Run: headless pygame with SDL's dummy video driver; simulated clock (each Clock.tick advances the game by its frame time, no real sleeping); random seed 0; keys injected as events and as key.get_pressed() state; no mouse input.
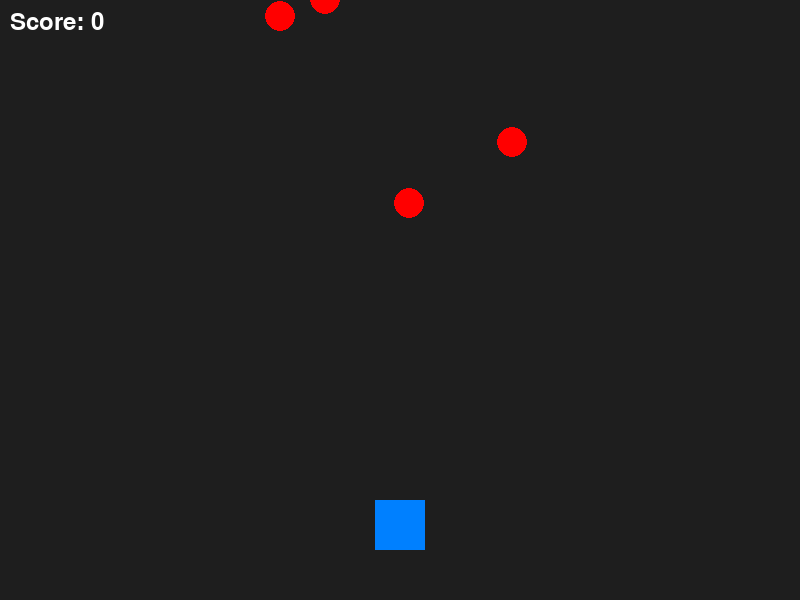
Frame 1 of 4 · flips 1–60 · no input
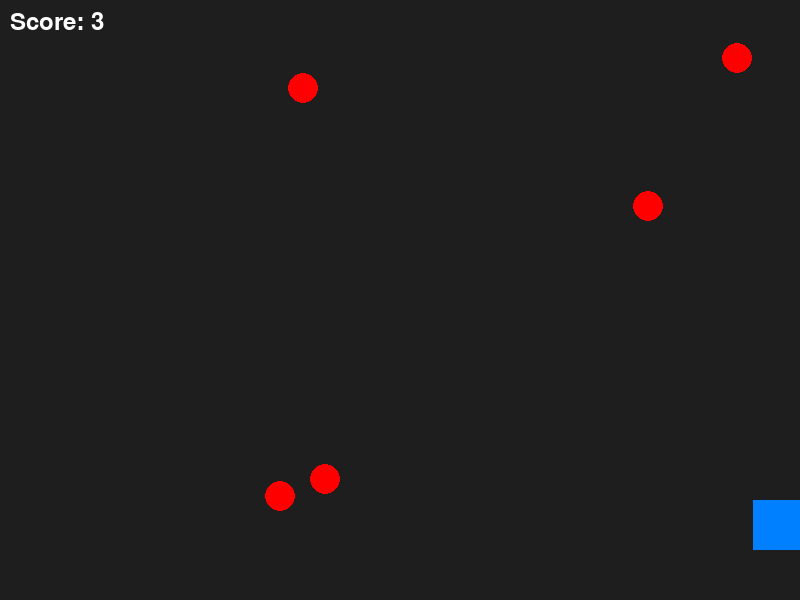
Frame 2 of 4 · flips 61–180 · tapped SPACE, RETURN · held RIGHT (→), D
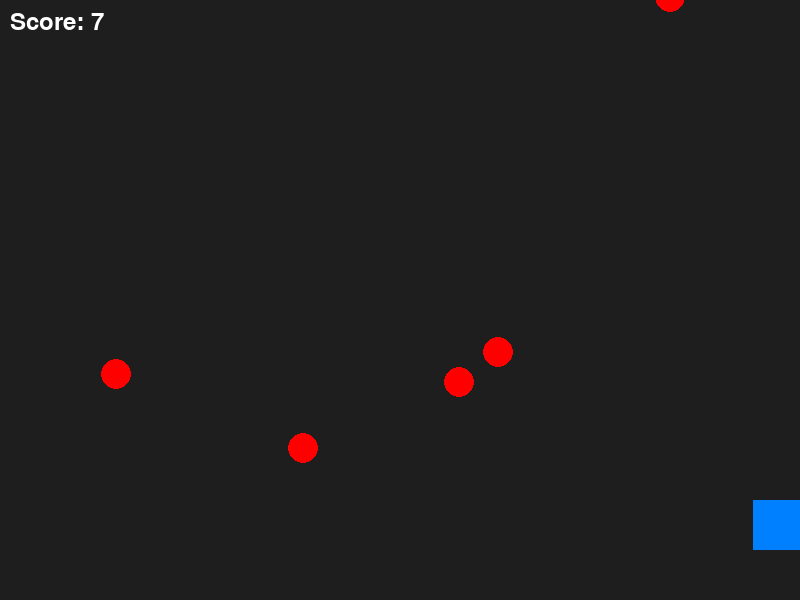
Frame 3 of 4 · flips 181–300 · held DOWN (↓), S
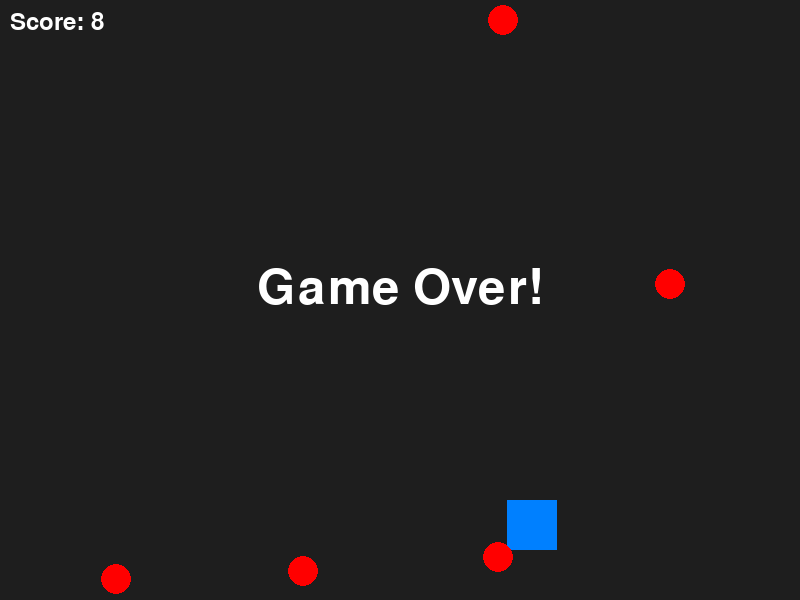
Frame 4 of 4 · flips 301–420 · held LEFT (←), A, UP (↑), W

The pygame program that drew these frames:

"""A simple dodgeball game implemented with Pygame."""

import random
try:
    import pygame
except ImportError:  # pragma: no cover - for environments without pygame
    raise SystemExit(
        "pygame is required to run this game."
        " Install with 'pip install pygame' or run ./setup_env.sh"
    )


SCREEN_WIDTH = 800
SCREEN_HEIGHT = 600
PLAYER_SIZE = (50, 50)
BALL_SIZE = (30, 30)
BALL_COUNT = 5


def main() -> None:
    """Run the dodgeball game loop."""

    pygame.init()
    screen = pygame.display.set_mode((SCREEN_WIDTH, SCREEN_HEIGHT))
    pygame.display.set_caption("Dodgeball")
    clock = pygame.time.Clock()

    player = pygame.Rect(
        (SCREEN_WIDTH - PLAYER_SIZE[0]) // 2,
        SCREEN_HEIGHT - 100,
        *PLAYER_SIZE,
    )

    balls = [
        pygame.Rect(
            random.randint(0, SCREEN_WIDTH - BALL_SIZE[0]),
            random.randint(-500, -BALL_SIZE[1]),
            *BALL_SIZE,
        )
        for _ in range(BALL_COUNT)
    ]
    ball_speeds = [random.randint(3, 7) for _ in range(BALL_COUNT)]

    font = pygame.font.Font(None, 36)
    score = 0
    running = True

    while running:
        for event in pygame.event.get():
            if event.type == pygame.QUIT:
                running = False

        keys = pygame.key.get_pressed()
        if keys[pygame.K_LEFT] and player.left > 0:
            player.x -= 6
        if keys[pygame.K_RIGHT] and player.right < SCREEN_WIDTH:
            player.x += 6

        for idx, ball in enumerate(balls):
            ball.y += ball_speeds[idx]
            if ball.top > SCREEN_HEIGHT:
                ball.x = random.randint(0, SCREEN_WIDTH - BALL_SIZE[0])
                ball.y = random.randint(-100, -BALL_SIZE[1])
                ball_speeds[idx] = random.randint(3, 7)
                score += 1

            if player.colliderect(ball):
                running = False

        screen.fill((30, 30, 30))
        pygame.draw.rect(screen, (0, 128, 255), player)
        for ball in balls:
            pygame.draw.ellipse(screen, (255, 0, 0), ball)

        score_surf = font.render(f"Score: {score}", True, (255, 255, 255))
        screen.blit(score_surf, (10, 10))

        pygame.display.flip()
        clock.tick(60)

    end_font = pygame.font.Font(None, 72)
    over_surf = end_font.render("Game Over!", True, (255, 255, 255))
    screen.blit(
        over_surf,
        ((SCREEN_WIDTH - over_surf.get_width()) // 2, SCREEN_HEIGHT // 2 - 36),
    )
    pygame.display.flip()
    pygame.time.wait(2000)
    pygame.quit()


if __name__ == "__main__":
    main()
